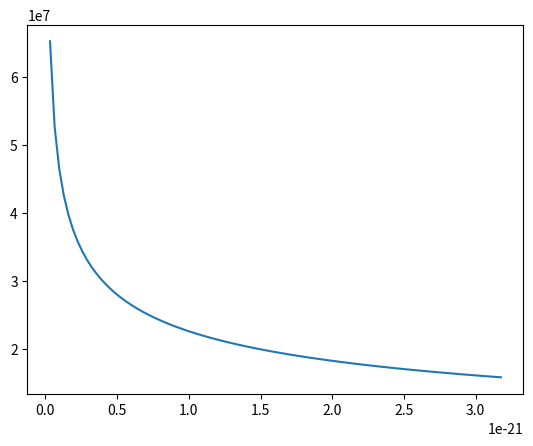

The matplotlib source for this figure:
import matplotlib.pyplot as plt
import numpy as np


alpha = 1.0510 
beta = 5.4905 
gamma = 0.3081 
index = (beta - gamma) / alpha
#all four used/calculated from arnaud paper(2010)

h_70 = (72./70.)
#used that from arnaud code

P_0 = 8.403*(h_70)**(-3./2.)
#used that from arnaud paper(2010)

c500 = 1.177 
#used that from arnaud code

h_0 = 0.675
#used h_0 as mean value bwt 0.5 and 0.85

rho_crit = (1.8782e-29)*((h_0)**2)
#used rho_crit as 1.878e-29 g/cm^3, could have used 1.0553e-5 GeV/cm^3
#also in later models, rho-crit is function of the hubble constant which is
#a function of red shift

R500 = (1.010)*(3.08568025e22)
#value 1.010 was choosen randomly from arnaud (2010) cluster RXC J1516+0005

M500 =(((4.)*(np.pi))/(3.))*(((R500)**3)*(500)*(rho_crit))
#used equation from arnaud paper(2010)


x = np.arange(1,100) / (R500)
y = np.zeros(99)
for i in range(len(x)):
    y[i]=(P_0)/(((c500*x[i])**gamma)*(1 + (c500*x[i])**alpha)**index)

plt.plot(x,y)
plt.show()

